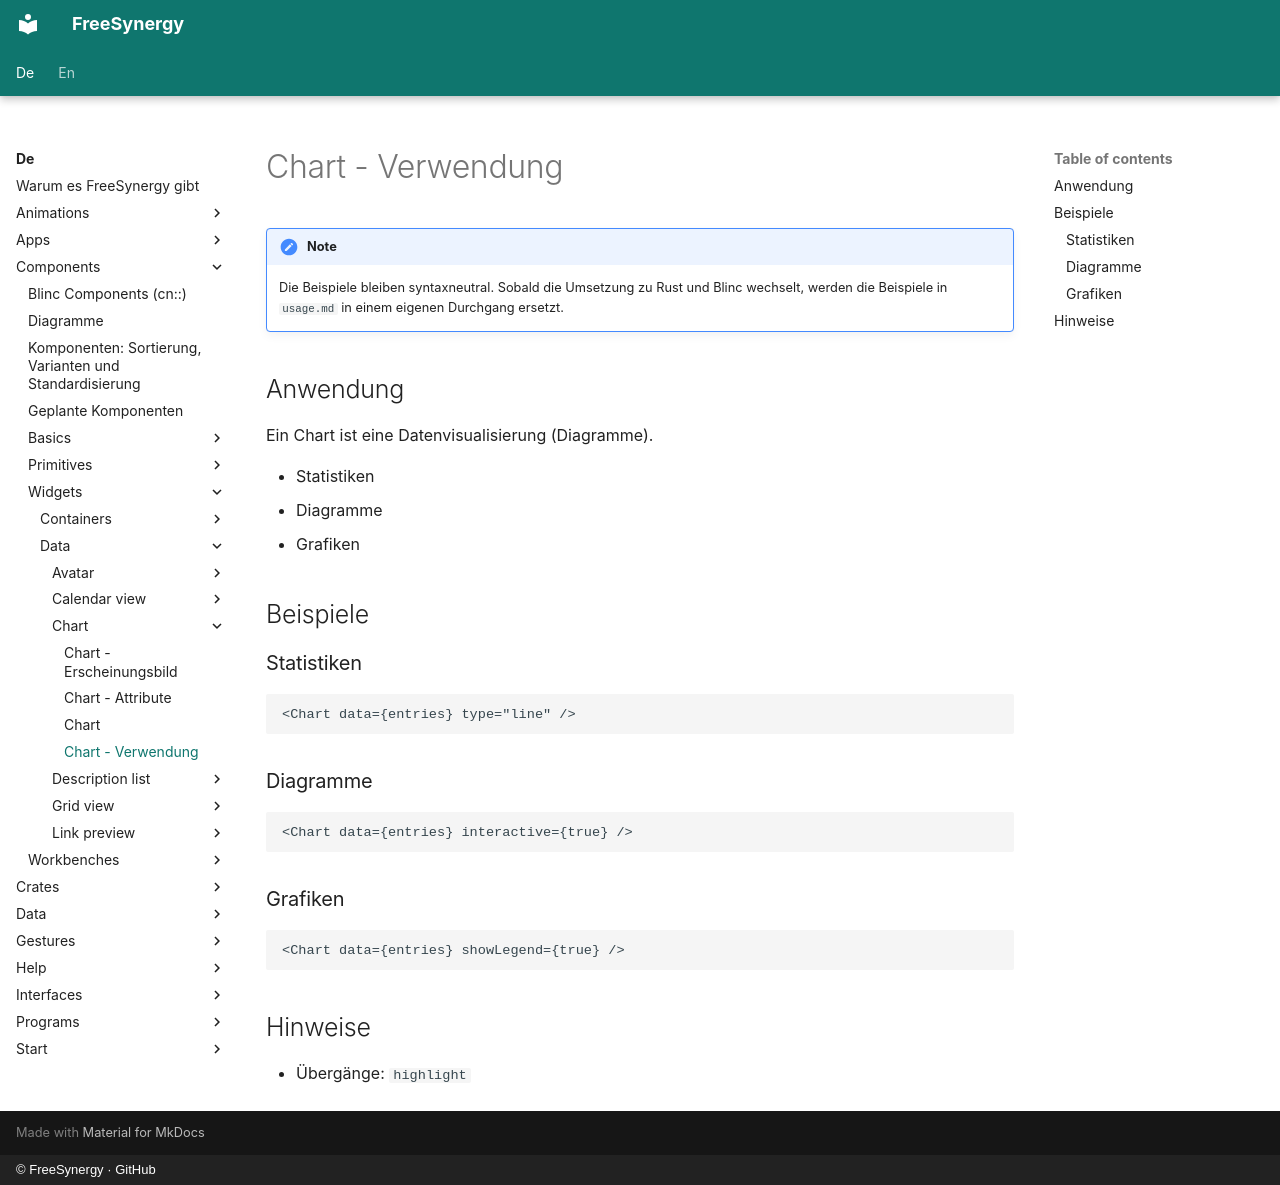

repository: FreeSynergy/fs-documentation · page: de/components/widgets/data/chart/usage/index.html · generator: mkdocs · copyright: © FreeSynergy · GitHub

# Chart - Verwendung

!!! note
    Die Beispiele bleiben syntaxneutral. Sobald die Umsetzung zu Rust und Blinc wechselt,
    werden die Beispiele in `usage.md` in einem eigenen Durchgang ersetzt.

## Anwendung

Ein Chart ist eine Datenvisualisierung (Diagramme).

- Statistiken
- Diagramme
- Grafiken

## Beispiele

### Statistiken

```jsx
<Chart data={entries} type="line" />
```

### Diagramme

```jsx
<Chart data={entries} interactive={true} />
```

### Grafiken

```jsx
<Chart data={entries} showLegend={true} />
```

## Hinweise

- Übergänge: `highlight`
